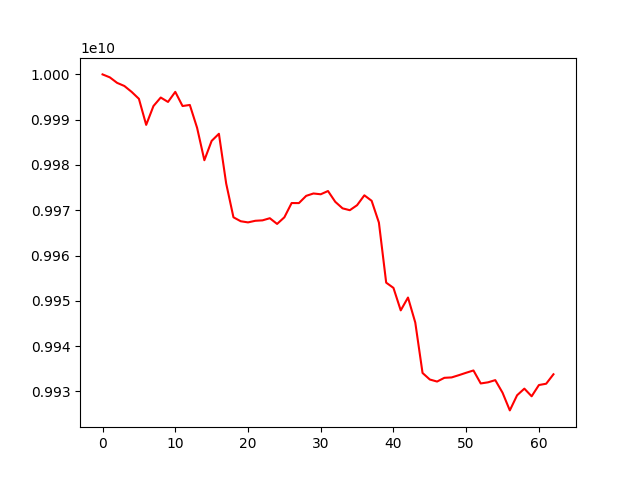

The table this chart was drawn from, first rows:
account_value, date, daily_return
10000000000, 2022-04-15, 
9999348239, 2022-04-18, -6.517609289469206e-05
9998132478, 2022-04-19, -0.0001216
9997441789, 2022-04-20, -6.908175682873718e-05
9996138565, 2022-04-21, -0.0001304
9994609355, 2022-04-22, -0.000153
9988852574, 2022-04-25, -0.000576
9993012288, 2022-04-26, 0.0004164
9994893083, 2022-04-27, 0.0001882
9993918256, 2022-04-28, -9.753246806420979e-05
9996144237, 2022-04-29, 0.0002227
9993013594, 2022-05-04, -0.0003132
9993253052, 2022-05-05, 2.3962462080140412e-05
9988202625, 2022-05-06, -0.0005054
9981046703, 2022-05-09, -0.0007164
9985313740, 2022-05-10, 0.0004275
9986888244, 2022-05-11, 0.0001577
9975898910, 2022-05-12, -0.0011
9968442855, 2022-05-13, -0.0007474
9967570146, 2022-05-16, -8.754710731306847e-05
9967316225, 2022-05-17, -2.5474775126599347e-05
9967670728, 2022-05-18, 3.556656407499581e-05
9967767897, 2022-05-19, 9.748414978361097e-06
9968239119, 2022-05-20, 4.7274617498205274e-05
9966977454, 2022-05-23, -0.0001266
9968440726, 2022-05-24, 0.0001468
9971590991, 2022-05-25, 0.000316
9971578302, 2022-05-26, -1.2725965253812532e-06
9973176651, 2022-05-27, 0.0001603
9973701809, 2022-05-30, 5.2657039693038143e-05
9973527977, 2022-05-31, -1.742897063761184e-05
9974243746, 2022-06-01, 7.176686101995067e-05
9971859536, 2022-06-02, -0.000239
9970420789, 2022-06-03, -0.0001443
9970008045, 2022-06-06, -4.139683402482053e-05
9971117357, 2022-06-07, 0.0001113
9973296166, 2022-06-08, 0.0002185
9972084494, 2022-06-09, -0.0001215
9967267989, 2022-06-10, -0.000483
9954007508, 2022-06-13, -0.00133
9952851514, 2022-06-14, -0.0001161
9947888156, 2022-06-15, -0.0004987
9950722083, 2022-06-16, 0.0002849
9945200230, 2022-06-17, -0.0005549
9934061297, 2022-06-20, -0.00112
9932617874, 2022-06-21, -0.0001453
9932168107, 2022-06-22, -4.528179123275411e-05
9932991621, 2022-06-23, 8.29138875408919e-05
9933079818, 2022-06-24, 8.879137848749608e-06
9933579043, 2022-06-27, 5.025880454967435e-05
9934111129, 2022-06-28, 5.356440946524543e-05
9934615676, 2022-06-29, 5.078933387503426e-05
9931746910, 2022-06-30, -0.0002888
9931996005, 2022-07-01, 2.5080671655297593e-05
9932481989, 2022-07-04, 4.8931155838038976e-05
9929705774, 2022-07-05, -0.0002795
9925796585, 2022-07-06, -0.0003937
9929138704, 2022-07-07, 0.0003367
9930603484, 2022-07-08, 0.0001475
9928910355, 2022-07-11, -0.0001705
... 3 more rows
